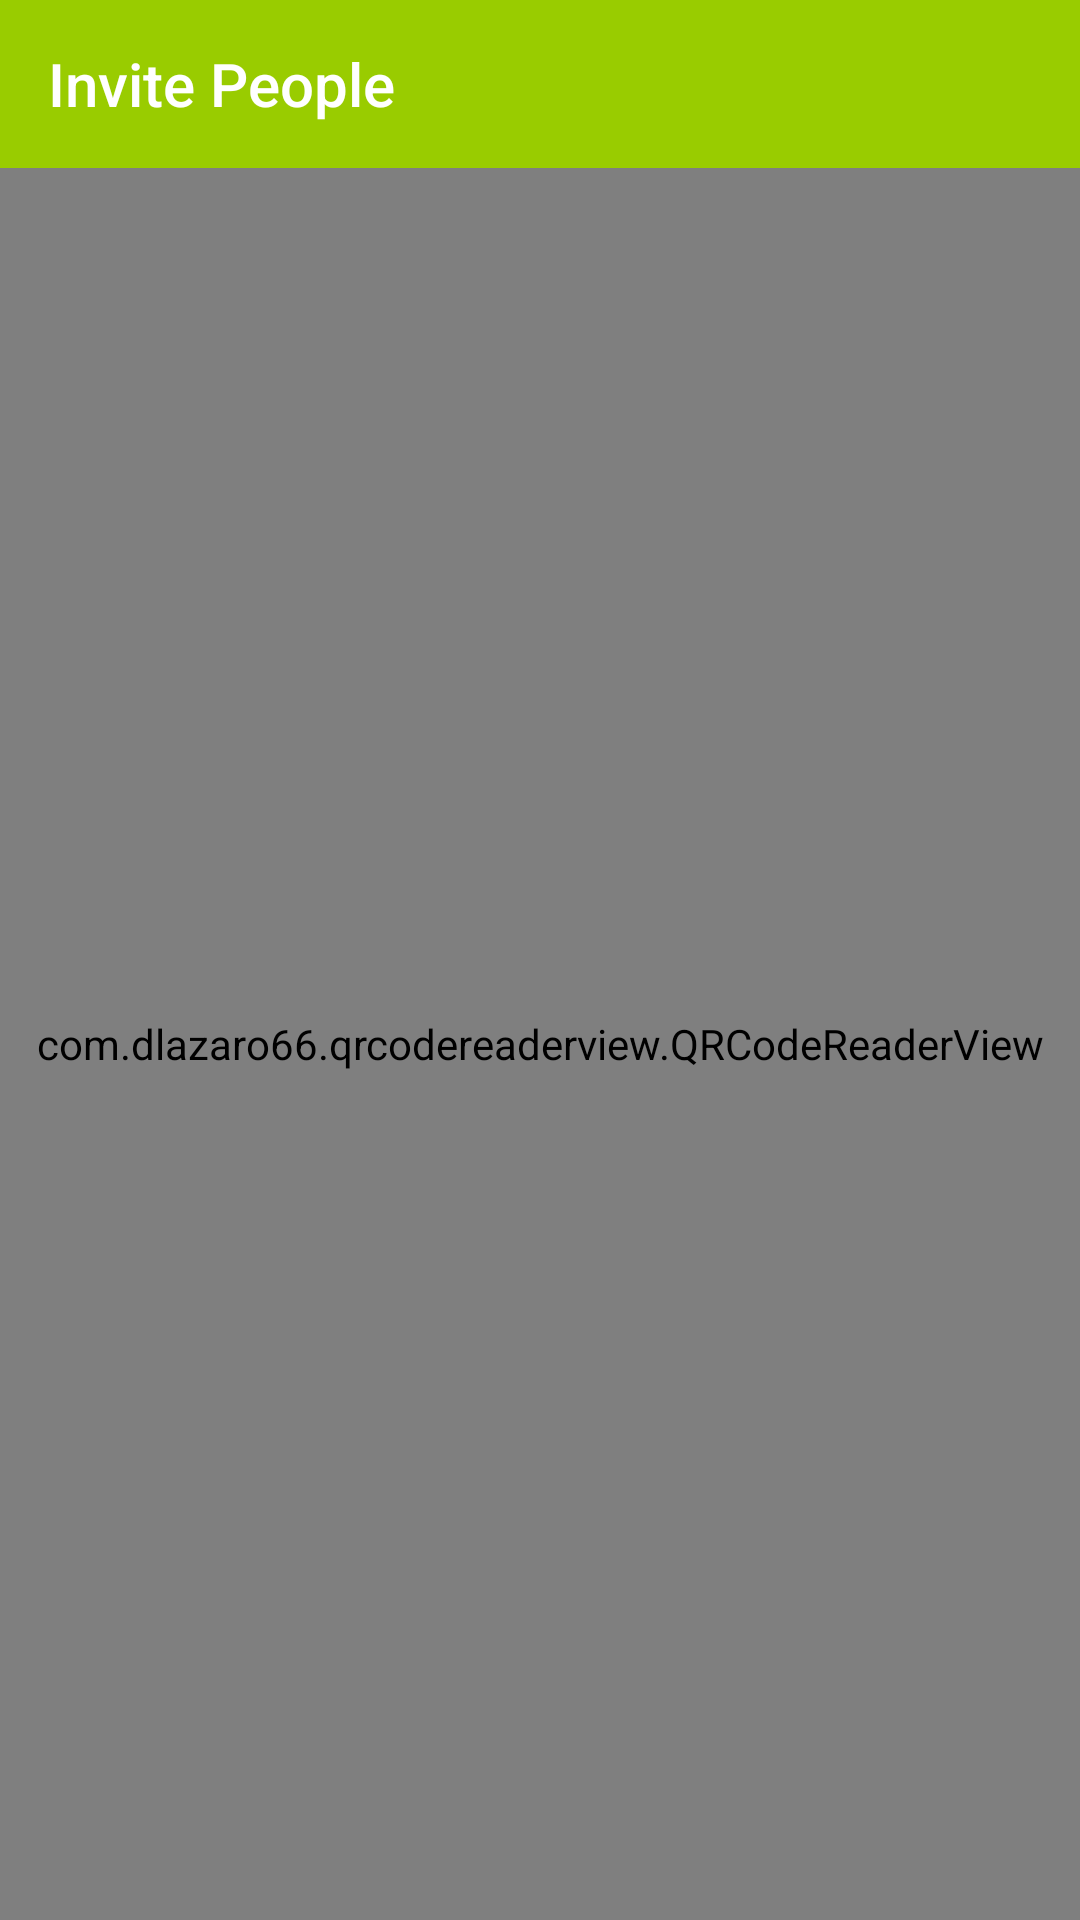

Android layout source for this screen:
<!-- AndroidManifest.xml: activity theme NewTheme.NoActionBar -->
<!-- res/layout/activity_scan.xml -->
<?xml version="1.0" encoding="utf-8"?>
<LinearLayout xmlns:android="http://schemas.android.com/apk/res/android"
    xmlns:tools="http://schemas.android.com/tools"
    xmlns:app="http://schemas.android.com/apk/res-auto"
    android:id="@+id/activity_scan"
    android:orientation="vertical"
    android:layout_width="match_parent"
    android:layout_height="match_parent"

    tools:context="edu.sjsu.pm.partyonretailer.ScanActivity">
    <android.support.v7.widget.Toolbar
        android:id="@+id/scan_toolbar"
        android:layout_width="match_parent"
        style="@style/ActionBarStyle"
        app:titleTextColor="@color/font_white_color"
        app:title="Invite People"
        android:layout_height="wrap_content"/>

    <com.dlazaro66.qrcodereaderview.QRCodeReaderView
        android:id="@+id/qrdecoderview"
        android:layout_width="match_parent"
        android:layout_height="match_parent" />

</LinearLayout>
<!-- resources referenced by this layout -->
<resources>
  <color name="font_white_color">#FFFFFF</color>
  <style name="ActionBarStyle">
          <item name="android:background">@color/colorPrimary</item>
          <item name="android:textColor">@color/font_white_color</item>
      </style>
  <style name="NewTheme.NoActionBar">
          <item name="windowActionBar">false</item>
          <item name="windowNoTitle">true</item>
      </style>
  <color name="colorPrimary">#FF99CC00</color>
</resources>
